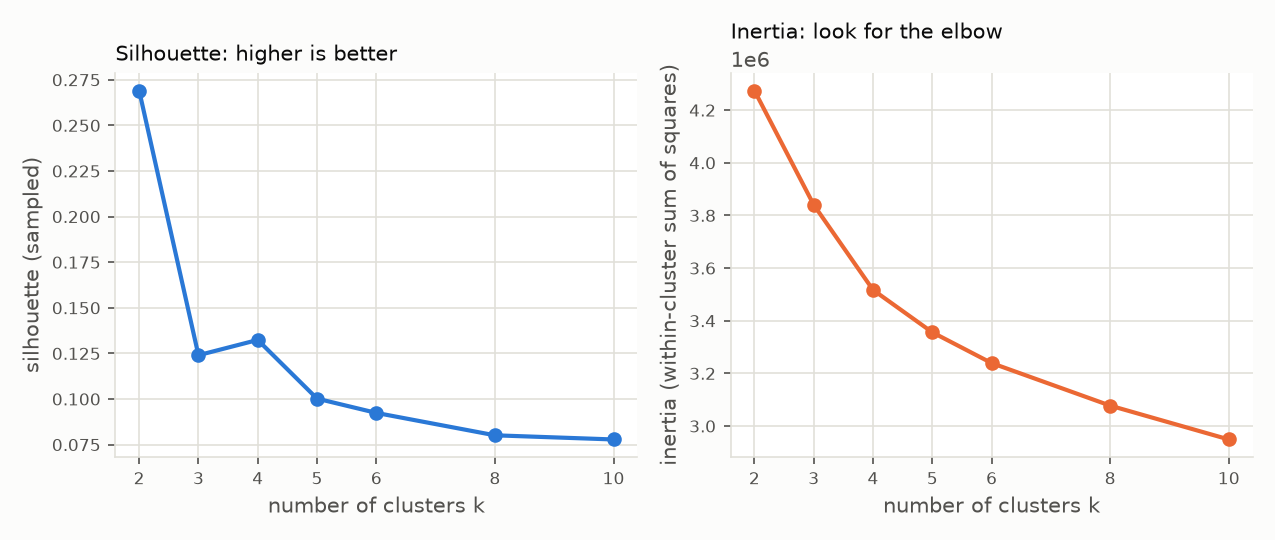

Data behind this chart, as committed beside it:
k, inertia, silhouette
2, 4274501, 0.2691
3, 3840546, 0.124
4, 3517282, 0.1324
5, 3356101, 0.1002
6, 3239252, 0.09239
8, 3077514, 0.08011
10, 2949003, 0.07784
